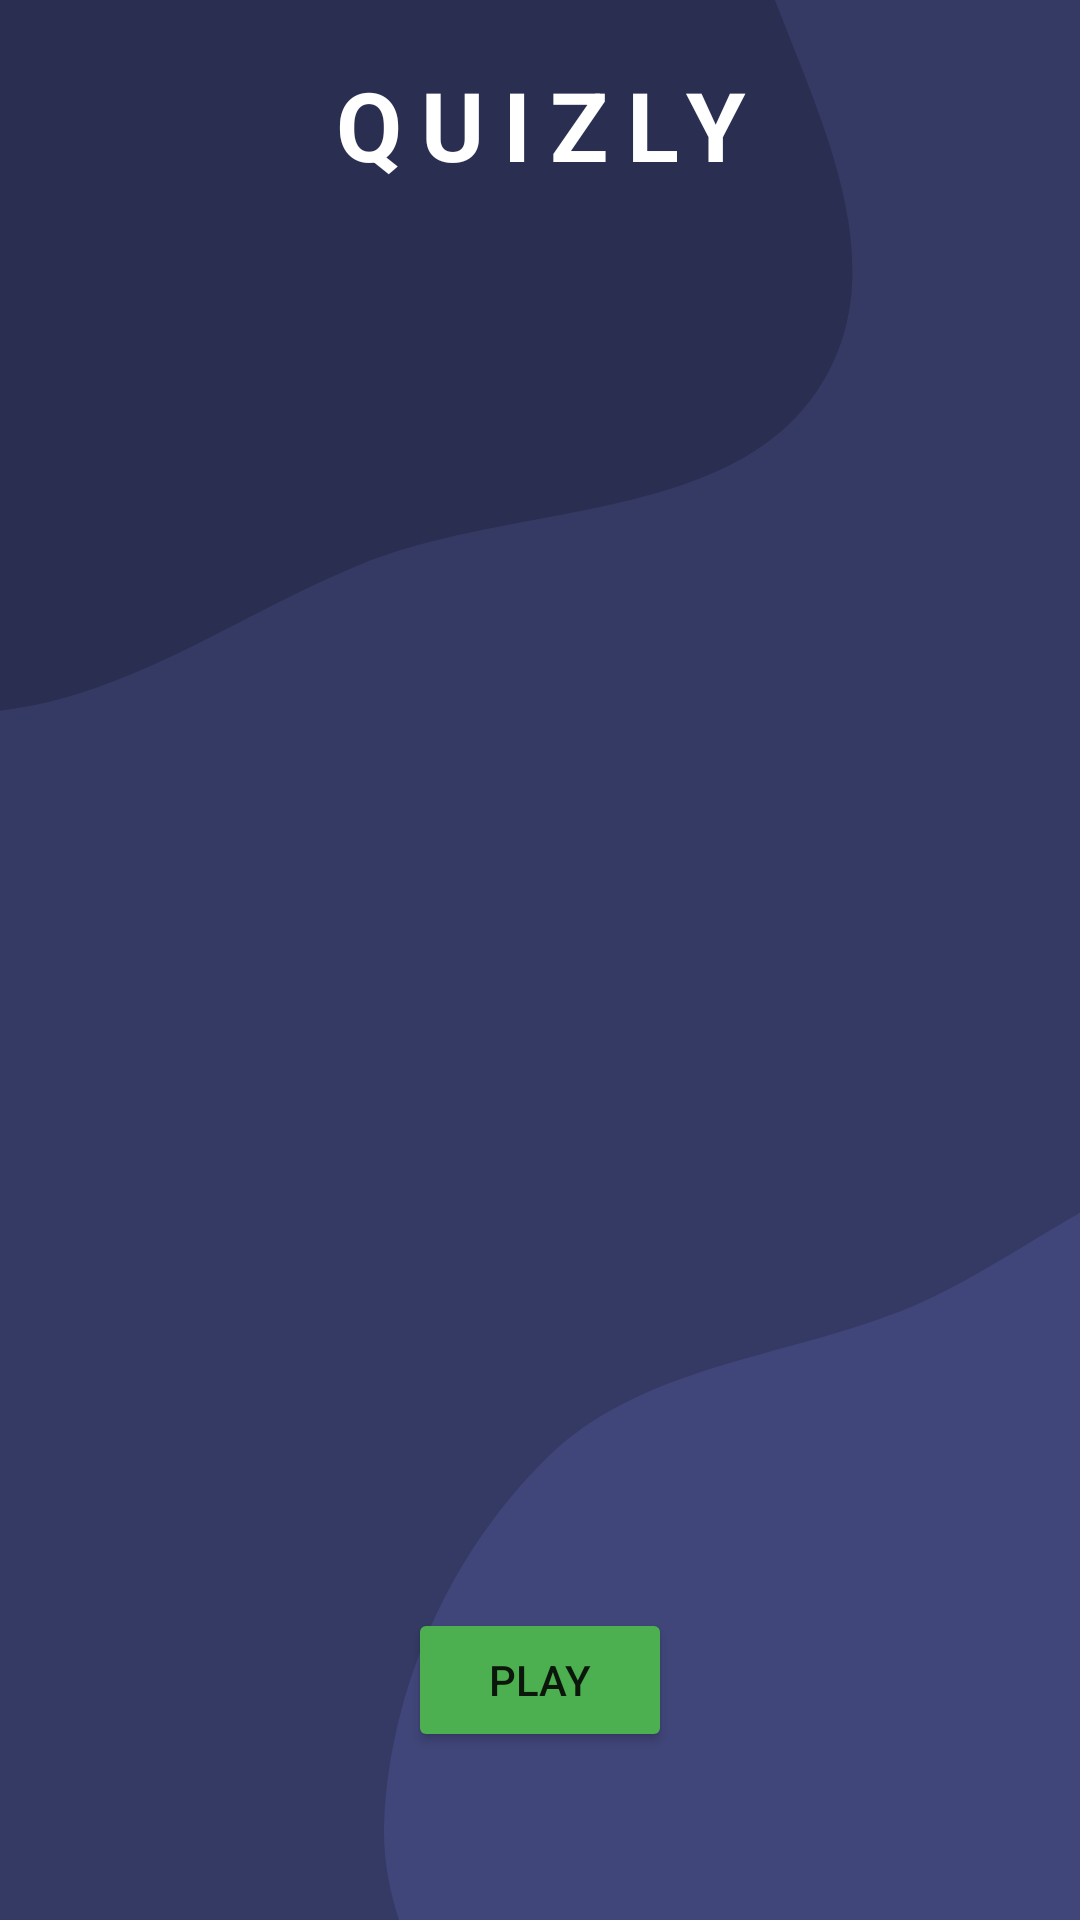

This screen was rendered from an Android layout file. Write that file and the resources it references.
<!-- AndroidManifest.xml: application theme Theme.Quizly -->
<!-- res/layout/activity_main.xml -->
<?xml version="1.0" encoding="utf-8"?>
<androidx.constraintlayout.widget.ConstraintLayout xmlns:android="http://schemas.android.com/apk/res/android"
    xmlns:app="http://schemas.android.com/apk/res-auto"
    xmlns:tools="http://schemas.android.com/tools"
    android:layout_width="match_parent"
    android:layout_height="match_parent"
    android:background="@drawable/ic_simple_shiny"
    tools:context=".Activities.MainActivity">

    <TextView
        android:id="@+id/title"
        android:layout_width="match_parent"
        android:layout_height="wrap_content"
        android:layout_margin="20dp"
        android:elevation="10dp"
        android:letterSpacing="0.2"
        android:text="@string/app_name"
        android:textAlignment="center"
        android:textAllCaps="true"
        android:textColor="@color/white"
        android:textSize="32sp"
        android:textStyle="bold"
        app:layout_constraintEnd_toEndOf="parent"
        app:layout_constraintStart_toStartOf="parent"
        app:layout_constraintTop_toTopOf="parent" />

    <ImageView
        android:id="@+id/home_img"
        android:layout_width="match_parent"
        android:layout_height="0dp"
        android:layout_margin="10dp"
        android:src="@drawable/ic_undraw_quiz_nlyh"
        app:layout_constraintBottom_toBottomOf="parent"
        app:layout_constraintEnd_toEndOf="parent"
        app:layout_constraintHeight_percent=".5"
        app:layout_constraintStart_toStartOf="parent"
        app:layout_constraintTop_toTopOf="parent" />

    <Button
        android:id="@+id/play_btn"
        android:layout_width="wrap_content"
        android:layout_height="wrap_content"
        android:backgroundTint="#4CAF50"
        android:padding="10dp"
        android:text="PLAY"
        app:layout_constraintBottom_toBottomOf="parent"
        app:layout_constraintEnd_toEndOf="parent"
        app:layout_constraintStart_toStartOf="parent"
        app:layout_constraintTop_toBottomOf="@id/home_img" />

</androidx.constraintlayout.widget.ConstraintLayout>
<!-- resources referenced by this layout -->
<resources>
  <!-- drawable ic_simple_shiny (drawable) -->
  <vector xmlns:android="http://schemas.android.com/apk/res/android"
      android:width="1440dp"
      android:height="2560dp"
      android:viewportWidth="1440"
      android:viewportHeight="2560">
    <path
        android:pathData="M0,0h1440v2560h-1440z"
        android:fillColor="#353A65"/>
    <path
        android:pathData="M0,0h1440v2560h-1440z"
        android:fillColor="#01353A65"/>
    <path
        android:pathData="M0,947.57C176.18,927.16 318.69,818.21 483.12,751.76C693.19,666.86 989.65,700.16 1100.75,502.7C1209.97,308.6 1040.08,74.27 985.87,-141.75C937.65,-333.86 932.03,-545.54 800.5,-693.64C669.55,-841.07 465.8,-886.46 276.22,-940.72C87.84,-994.65 -103.24,-1043.63 -295.83,-1007.49C-500.94,-968.99 -723.95,-901.92 -843.22,-730.66C-960.59,-562.13 -873.68,-333.06 -906.67,-130.36C-940.53,77.65 -1108.1,275.44 -1039.41,474.68C-970.4,674.9 -753.64,785.04 -560.88,872.74C-385.64,952.46 -191.23,969.73 0,947.57"
        android:fillColor="#2a2e51"/>
    <path
        android:pathData="M1440,3701.35C1660,3692.51 1881.95,3654.84 2064.55,3531.82 2245.04,3410.23 2394.44,3231.61 2449.72,3021.12 2501.58,2823.61 2419.91,2621.92 2354.29,2428.54 2298.7,2264.75 2198.5,2130.41 2099.34,1988.68 1987.96,1829.49 1925.11,1597.26 1737.46,1546.94 1549.38,1496.51 1382.75,1676.61 1201.56,1747.96 1039.63,1811.72 853.09,1821.88 729.09,1943.99 600.84,2070.29 521.62,2246.86 512.36,2426.63 503.46,2599.54 640.13,2738.7 679.49,2907.31 732.37,3133.87 621.42,3415.32 782.34,3583.34 939.58,3747.51 1212.86,3710.47 1440,3701.35"
        android:fillColor="#404679"/>
  </vector>
  <string name="app_name">Quizly</string>
  <style name="Theme.Quizly" parent="Theme.MaterialComponents.DayNight.NoActionBar">
          
          <item name="colorPrimary">@color/purple_500</item>
          <item name="colorPrimaryVariant">@color/purple_700</item>
          <item name="colorOnPrimary">@color/white</item>
          
          <item name="colorSecondary">@color/teal_200</item>
          <item name="colorSecondaryVariant">@color/teal_700</item>
          <item name="colorOnSecondary">@color/black</item>
          
          <item name="android:statusBarColor" tools:targetApi="l">?attr/colorPrimaryVariant</item>
          
      </style>
  <!-- not gathered from this repository: default colours our renderer supplied (Android Studio template values) -->
  <color name="purple_500">#FF6200EE</color>
  <color name="purple_700">#FF3700B3</color>
  <color name="teal_200">#FF03DAC5</color>
  <color name="teal_700">#FF018786</color>
  <color name="black">#FF000000</color>
  <color name="white">#FFFFFFFF</color>
</resources>
